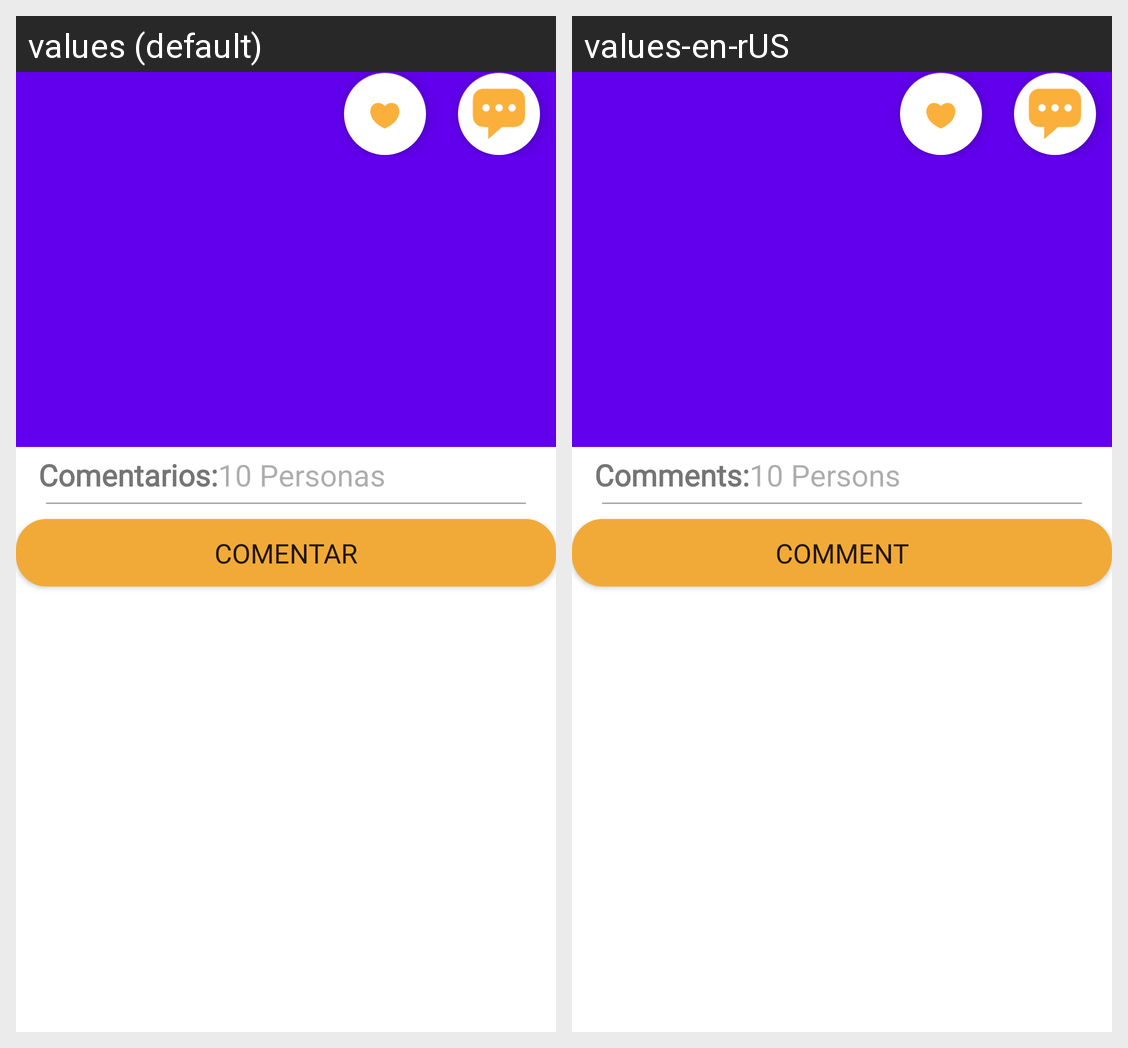

This grid shows one Android layout under two languages. Give, for every string resource on the screen, its name, the default text and each shown locale's text.
Android screen res/layout/actividad_informacion_platillo.xml rendered under 2 locales, left to right: values (default), values-en-rUS. Device: Nexus 5 (rendered at 1080×1920; each locale shown at half size, 540×960, under a caption strip naming it); theme AppTheme.
Strings drawn on this screen, with the default value and each locale's value (text and hints the layout hard-codes, and strings that could not be matched under every locale, appear in the picture but are not listed):

comentarios
  values: Comentarios:
  values-en-rUS: Comments:

_10_personas
  values: 10 Personas
  values-en-rUS: 10 Persons

comentar
  values: COMENTAR
  values-en-rUS: COMMENT
